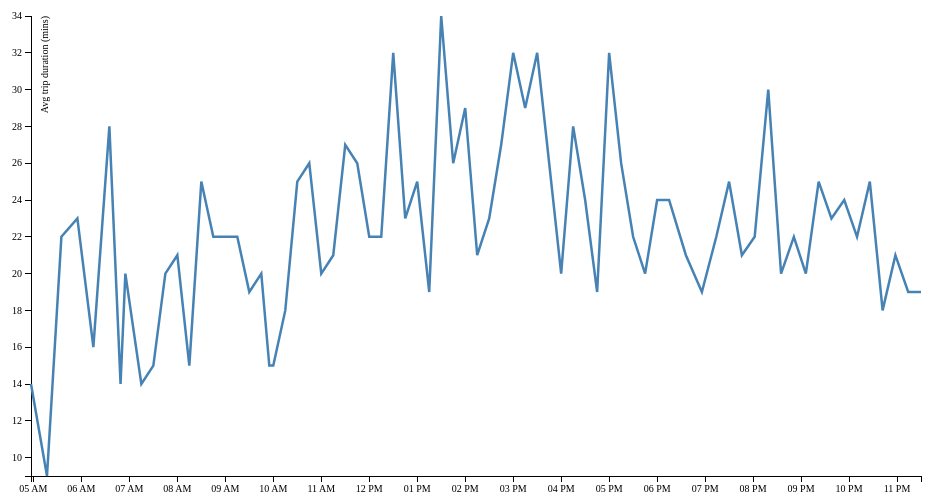
D3 v3 page, settled after 360 driven frames (6 s of simulated time); the page loaded 1 data file(s).



var margin = {top: 20, right: 20, bottom: 20, left: 50},
    width = 960 - margin.left - margin.right,
    height = 500 - margin.top - margin.bottom;

var parseDate = d3.time.format("%H:%M").parse;

var x = d3.time.scale()
    .domain([5, 24])
    .range([0, width]);

var y = d3.scale.linear()
    .range([height, 0]);


var xAxis = d3.svg.axis()
    .scale(x)
    .ticks(d3.time.hours, 1)
    .orient("bottom");


var yAxis = d3.svg.axis()
    .scale(y)
    .orient("left");

var line = d3.svg.line()
    .x(function(d) { return x(d.date); })
    .y(function(d) { return y(d.close); });

var svg = d3.select("body").append("svg")
    .attr("width", width + margin.left + margin.right)
    .attr("height", height + margin.top + margin.bottom)
  .append("g")
    .attr("transform", "translate(" + margin.left + "," + margin.top + ")");

d3.tsv("data-71-Outbound-2014-03-01.tsv", function(error, data) {
  data.forEach(function(d) {
    d.date = parseDate(d.date);
    d.close = +d.close;
  });

  x.domain(d3.extent(data, function(d) { return d.date; }));
  y.domain(d3.extent(data, function(d) { return d.close; }));

  svg.append("g")
      .attr("class", "x axis")
      .attr("transform", "translate(0," + height + ")")
      .call(xAxis);

  svg.append("g")
      .attr("class", "y axis")
      .call(yAxis)
    .append("text")
      .attr("transform", "rotate(-90)")
      .attr("y", 10)
      .attr("dy", ".71em")
      .style("text-anchor", "end")
      .text("Avg trip duration (mins)");

  svg.append("path")
      .datum(data)
      .attr("class", "line")
      .attr("d", line);
});



### data: data-71-Outbound-2014-03-01.tsv
date	close
04:57	14
05:17	9
05:35	22
05:55	23
06:15	16
06:35	28
06:49	14
06:55	20
07:15	14
07:30	15
07:45	20
08:00	21
08:15	15
08:30	25
08:45	22
09:00	22
09:15	22
09:30	19
09:45	20
09:55	15
10:00	15
10:15	18
10:30	25
10:45	26
11:00	20
11:15	21
11:30	27
11:45	26
12:00	22
12:15	22
12:30	32
12:45	23
13:00	25
13:15	19
13:30	34
13:45	26
14:00	29
14:15	21
14:30	23
14:45	27
15:00	32
15:15	29
15:30	32
15:45	26
16:00	20
16:15	28
16:30	24
16:45	19
17:00	32
17:15	26
17:30	22
17:45	20
18:00	24
18:15	24
18:36	21
18:56	19
19:14	22
19:30	25
19:46	21
20:02	22
... 13 more rows